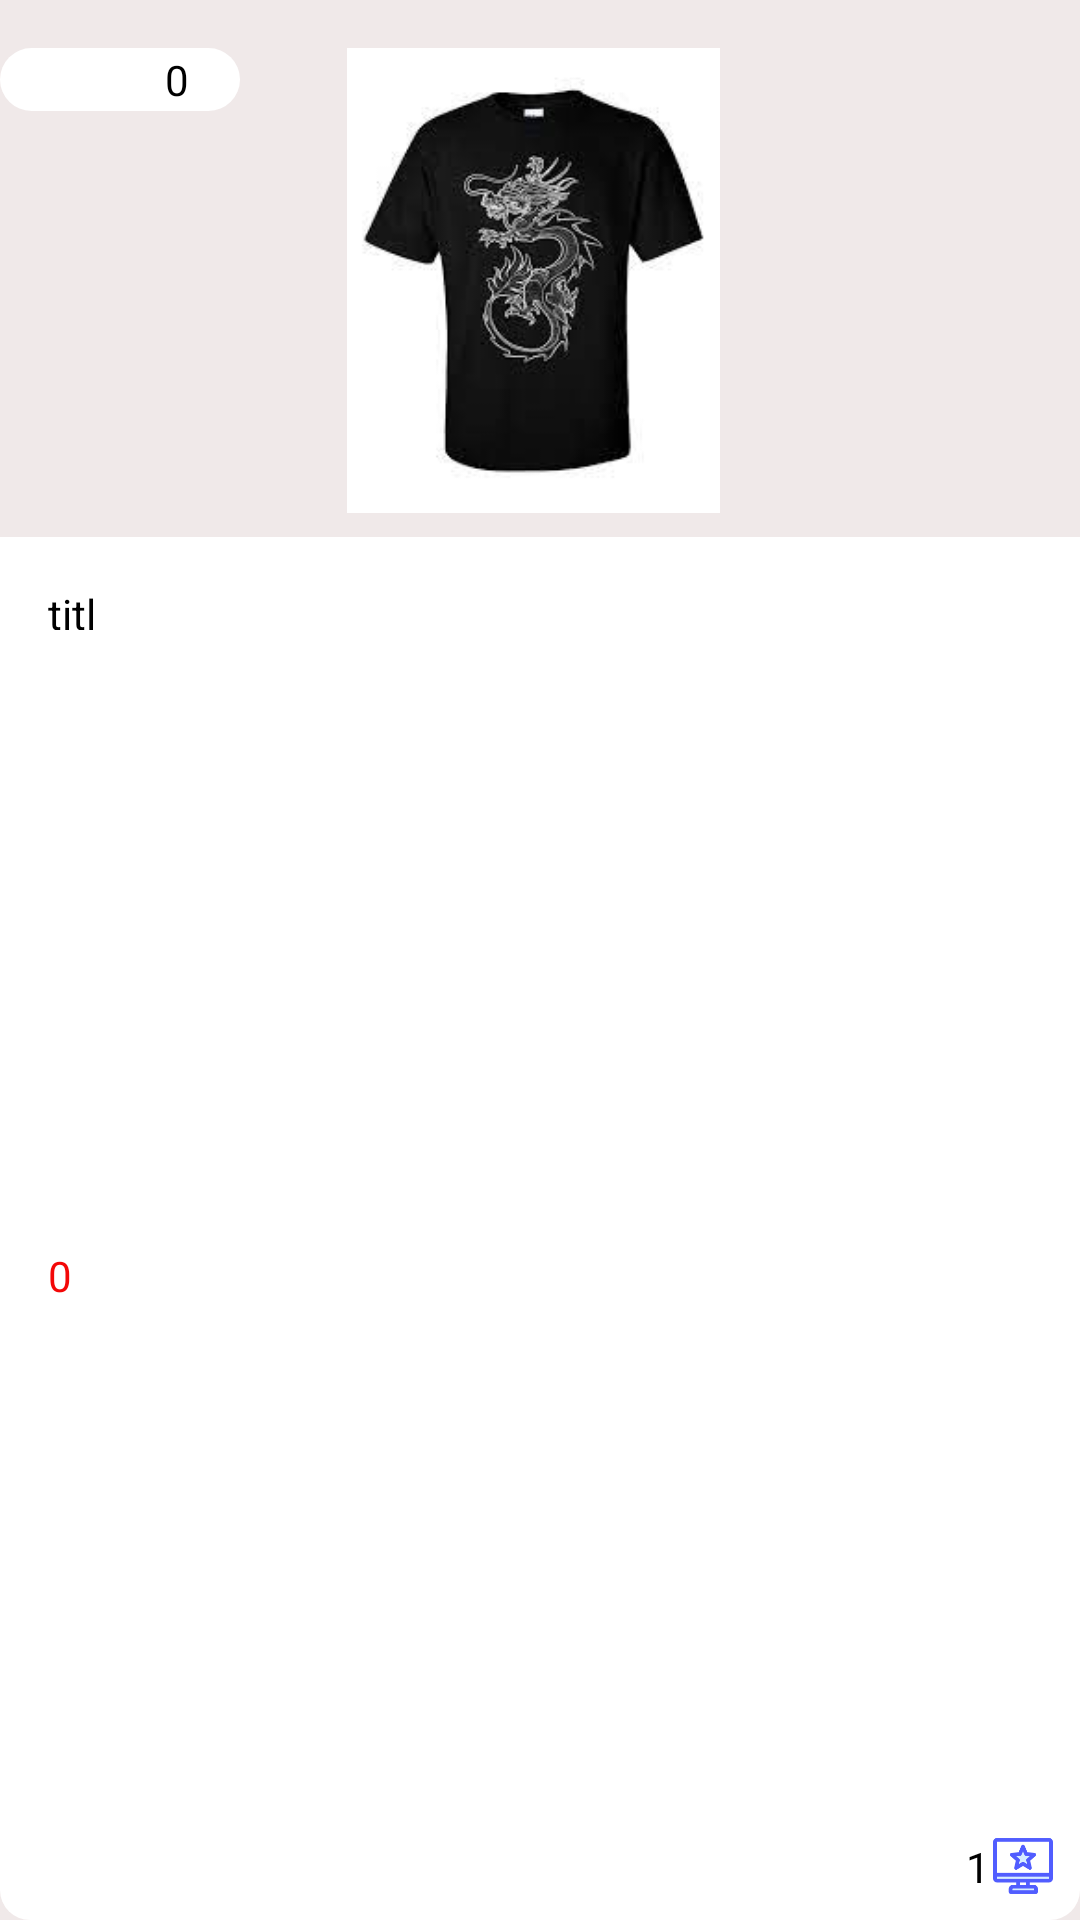

Write the Android layout XML for this screen, with the resource values it uses.
<!-- AndroidManifest.xml: application theme Theme.MaterialComponents.DayNight.NoActionBar -->
<!-- res/layout/viewholder_pup_list.xml -->
<?xml version="1.0" encoding="utf-8"?>
<androidx.constraintlayout.widget.ConstraintLayout xmlns:android="http://schemas.android.com/apk/res/android"
    xmlns:app="http://schemas.android.com/apk/res-auto"
    xmlns:tools="http://schemas.android.com/tools"
    android:id="@+id/viewholder"
    android:layout_width="175dp"
    android:layout_height="240dp"
    android:layout_margin="8dp"
    android:background="@color/gray"
    tools:elevation="3dp">

    <ImageView
        android:id="@+id/pic"
        android:layout_width="175dp"
        android:layout_height="155dp"
        android:layout_marginStart="8dp"
        android:layout_marginTop="16dp"
        android:layout_marginEnd="8dp"
        android:layout_marginBottom="8dp"
        app:layout_constraintBottom_toTopOf="@+id/view3"
        app:layout_constraintEnd_toEndOf="parent"
        app:layout_constraintHorizontal_bias="0.487"
        app:layout_constraintStart_toStartOf="parent"
        app:layout_constraintTop_toTopOf="parent"
        app:srcCompat="@drawable/t_onejpg" />

    <androidx.constraintlayout.widget.ConstraintLayout
        android:id="@+id/constraintLayout"
        android:layout_width="80dp"
        android:layout_height="21dp"
        android:layout_marginTop="16dp"
        android:background="@drawable/white_background2"
        app:layout_constraintStart_toStartOf="parent"
        app:layout_constraintTop_toTopOf="parent">

        <ImageView
            android:id="@+id/imageView16"
            android:layout_width="37dp"
            android:layout_height="19dp"
            android:layout_marginEnd="12dp"
            android:src="@drawable/star"
            app:layout_constraintBottom_toBottomOf="parent"
            app:layout_constraintEnd_toEndOf="parent"
            app:layout_constraintHorizontal_bias="0.0"
            app:layout_constraintStart_toStartOf="parent"
            app:layout_constraintTop_toTopOf="parent"
            app:layout_constraintVertical_bias="0.0" />

        <TextView
            android:id="@+id/scoreTxt"
            android:layout_width="wrap_content"
            android:layout_height="wrap_content"
            android:text="0"
            android:textColor="@color/black"
            app:layout_constraintBottom_toBottomOf="parent"
            app:layout_constraintEnd_toEndOf="parent"
            app:layout_constraintHorizontal_bias="0.515"
            app:layout_constraintStart_toEndOf="@+id/imageView16"
            app:layout_constraintTop_toTopOf="parent" />

    </androidx.constraintlayout.widget.ConstraintLayout>

    <View
        android:id="@+id/view3"
        android:layout_width="wrap_content"
        android:layout_height="0dp"
        android:background="@drawable/white_background3"
        app:layout_constraintBottom_toBottomOf="parent"
        app:layout_constraintEnd_toEndOf="parent"
        app:layout_constraintHorizontal_bias="0.0"
        app:layout_constraintStart_toStartOf="parent"
        app:layout_constraintTop_toBottomOf="@+id/pic" />

    <TextView
        android:id="@+id/titleTxt"
        android:layout_width="23dp"
        android:layout_height="15dp"
        android:layout_marginStart="16dp"
        android:layout_marginTop="16dp"
        android:text="title"
        android:textColor="@color/black"
        app:layout_constraintStart_toStartOf="parent"
        app:layout_constraintTop_toTopOf="@+id/view3" />

    <TextView
        android:id="@+id/feeTxt"
        android:layout_width="wrap_content"
        android:layout_height="wrap_content"
        android:text="0"
        android:textColor="@color/red"
        app:layout_constraintBottom_toBottomOf="parent"
        app:layout_constraintStart_toStartOf="@+id/titleTxt"
        app:layout_constraintTop_toBottomOf="@+id/titleTxt" />

    <ImageView
        android:id="@+id/imageView17"
        android:layout_width="22dp"
        android:layout_height="20dp"
        android:layout_marginEnd="8dp"
        android:layout_marginBottom="8dp"
        android:src="@drawable/review"
        app:layout_constraintBottom_toBottomOf="parent"
        app:layout_constraintEnd_toEndOf="parent" />

    <TextView
        android:id="@+id/reviewTxt"
        android:layout_width="wrap_content"
        android:layout_height="wrap_content"
        android:text="1"
        android:textColor="@color/black"
        app:layout_constraintBottom_toBottomOf="@+id/imageView17"
        app:layout_constraintEnd_toStartOf="@+id/imageView17"
        app:layout_constraintTop_toTopOf="@+id/imageView17" />

</androidx.constraintlayout.widget.ConstraintLayout>
<!-- resources referenced by this layout -->
<resources>
  <color name="black">#FF000000</color>
  <color name="gray">#f0e9e9</color>
  <color name="red">#f30707</color>
  <!-- drawable review: png bitmap (drawable, 3347 bytes) -->
  <!-- drawable t_onejpg: jpg bitmap (drawable, 5600 bytes) -->
  <!-- drawable white_background2 (drawable) -->
  <?xml version="1.0" encoding="utf-8"?>
  <selector xmlns:android="http://schemas.android.com/apk/res/android">
  <item>
      <shape android:shape="rectangle">
          <corners android:radius="50dp" android:bottomRightRadius="50dp"/>
          <solid android:color="@color/white"/>
      </shape>
  </item>
  </selector>
  <!-- drawable white_background3 (drawable) -->
  <?xml version="1.0" encoding="utf-8"?>
  <selector xmlns:android="http://schemas.android.com/apk/res/android">
  <item>
      <shape android:shape="rectangle">
          <solid android:color="@color/white"/>
          <corners android:bottomRightRadius="10dp"
                   android:bottomLeftRadius="10dp"/>
      </shape>
  </item>
  </selector>
  <color name="white">#FFFFFFFF</color>
</resources>
